Run: headless pygame with SDL's dummy video driver; simulated clock (each Clock.tick advances the game by its frame time, no real sleeping); random seed 0; keys injected as events and as key.get_pressed() state; no mouse input.
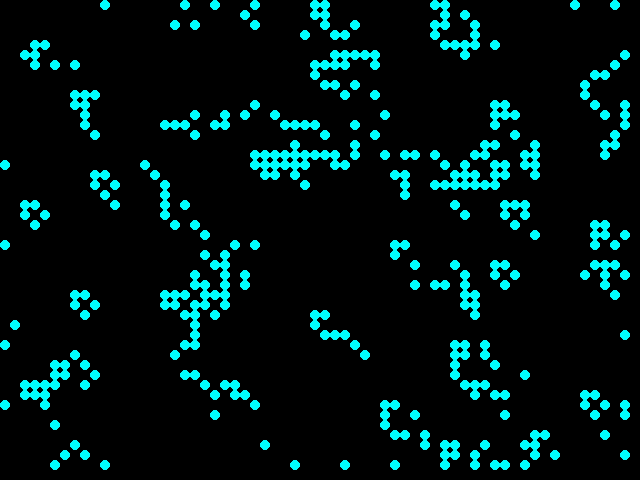
Frame 1 of 4 · flips 1–60 · no input
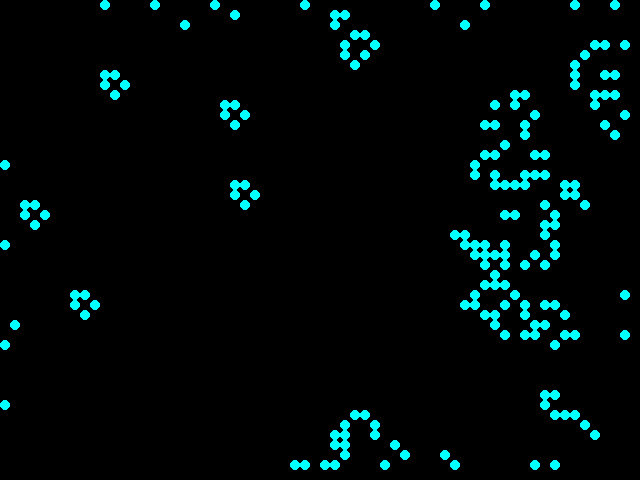
Frame 2 of 4 · flips 61–180 · tapped SPACE, RETURN · held RIGHT (→), D
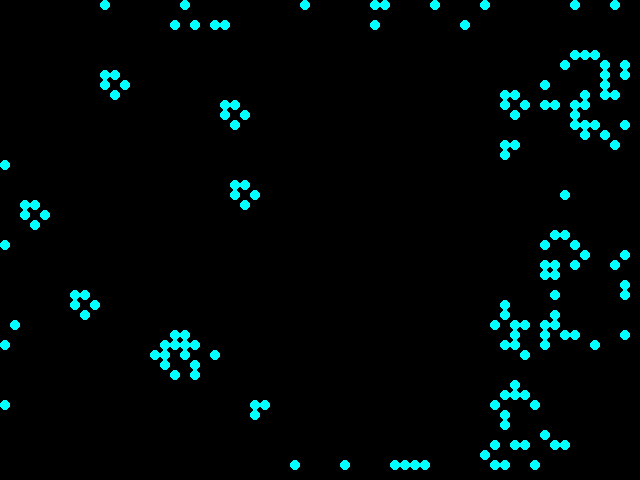
Frame 3 of 4 · flips 181–300 · held DOWN (↓), S
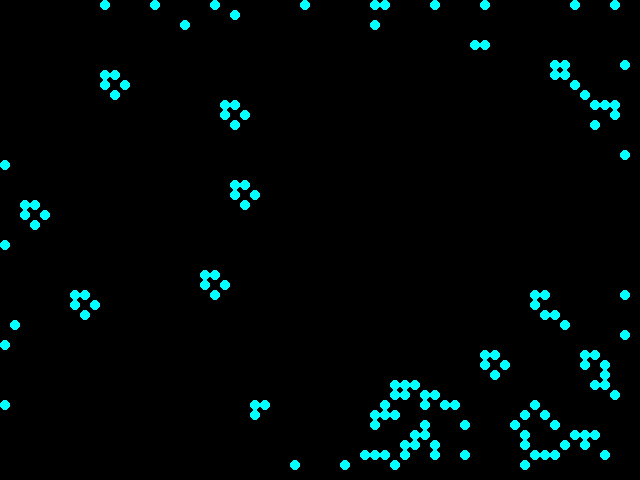
Frame 4 of 4 · flips 301–420 · held LEFT (←), A, UP (↑), W

The pygame program that drew these frames:

import pygame
import sys
import random
import datetime
import time

dead_color = 0, 0, 0
alive_color = 0, 255, 255
board_size = width, height = 640, 480
cell_size = 10
MAX_FPS = 8


class Lifegame:
    def __init__(self):
        pygame.init()
        self.desired_mili_seconds_between_updates = (1.0 / MAX_FPS) * 1000.0
        self.screen = pygame.display.set_mode(board_size)
        pygame.display.set_caption("Game of Life")
        self.last_update_completed = 0 # for frame rate stuff
        self.active_grid = 0 
        self.grids = []
        self.num_cols = width // cell_size
        self.num_rows = height // cell_size
        
        self.init_grids()
        self.clear_screen()
        pygame.display.update() #or pygame.display.flip()
        self.set_grid()


    def init_grids(self):
        def create_grid():
            rows = []
            for row_num in range(self.num_rows):
                list_of_columns = [0] * self.num_cols
                rows.append(list_of_columns)
            return rows
        
        grid1 = create_grid() # for active grid
        grid2 = create_grid() # for deactive grid
        self.grids.append(grid1) 
        self.grids.append(grid2) 

        
    # set_grid(0) # all alive
    # set_grid(1) # all dead
    # set_grid(None) # random
    # set_grid() # random
    def set_grid(self, value=None):
        """
        Examples:
        set_grid(0) # all dead
        set_grid(1) # all alive
        set_grid() # random
        set_grid(None) # random

        :param value:
        :return:
        """
        for r in range(self.num_rows):
            for c in range(self.num_cols):
                if value is None:
                    cell_value = random.randint(0, 1)
                else:
                    cell_value = value
                self.grids[self.active_grid][r][c] = cell_value


    def draw_grid(self):
        self.clear_screen()
        for c in range(self.num_cols):
            for r in range(self.num_rows):
                if self.grids[self.active_grid][r][c] == 1:
                    color = alive_color
                else:
                    color = dead_color
                pygame.draw.circle(self.screen, color, (c * cell_size + (cell_size//2), 
                                                r *cell_size + (cell_size // 2)), cell_size // 2, 0)
        pygame.display.update()  # or pygame.display.flip() but they have diffrence .update() can be faster
        
        
    
    def clear_screen(self):
        self.screen.fill(dead_color)
    

    def get_cell(self, r, c):
        cell_value = 0
        try:
            cell_value = self.grids[self.active_grid][r][c]
        except:
            cell_value = 0
        return cell_value

    
    def check_cell_neighbors(self, row_index, col_index):
        # implement 4 rules, too populated, underpopulated, death, birth
        # self.grids[self.active_grid][r][c]  #current cell
        # Get the number of alive cells surrounding current cell
        # Check all 8 neighbors, add up alive count
        num_alive_neighbors = 0
        num_alive_neighbors += self.get_cell(row_index - 1, col_index - 1)
        num_alive_neighbors += self.get_cell(row_index - 1, col_index - 1)
        num_alive_neighbors += self.get_cell(row_index - 1, col_index)
        num_alive_neighbors += self.get_cell(row_index - 1, col_index + 1)
        num_alive_neighbors += self.get_cell(row_index, col_index - 1)
        num_alive_neighbors += self.get_cell(row_index, col_index + 1)
        num_alive_neighbors += self.get_cell(row_index + 1, col_index - 1)
        num_alive_neighbors += self.get_cell(row_index + 1, col_index)
        num_alive_neighbors += self.get_cell(row_index + 1, col_index + 1)

        if self.grids[self.active_grid][row_index][col_index] == 1: # alive
            if num_alive_neighbors > 3: # Overpopulation
                return 0
            if num_alive_neighbors < 2:  #Underpopulation
                return 0
            if num_alive_neighbors == 2 or num_alive_neighbors == 3:
                return 1
        elif self.grids[self.active_grid][row_index][col_index] == 0: # dead
            if num_alive_neighbors == 3:
                return 1 #come to life  
      
        return self.grids[self.active_grid][row_index][col_index]
    
    
    
    def update_generation(self):
        for r in range(self.num_rows  - 1):
            for c in range(self.num_cols - 1):
                next_gen_state = self.check_cell_neighbors(r, c)
                self.grids[self.inactive_grid()][r][c] = next_gen_state
        self.active_grid = self.inactive_grid()

    def inactive_grid(self):
        return (self.active_grid + 1) % 2



    def handle_events(self):
        for event in pygame.event.get():
        # if event is keypress of "s" then toggle game pause
        # if event is keypress of "r" then randomize grid
        # if event is keypress of "q" then quit  
            if event.type == pygame.QUIT:
                sys.exit()
    

    def cap_frame_rate(self):
            now = pygame.time.get_ticks()
            mili_seconds_since_last_update = now - self.last_update_completed
            time_to_sleep = self.desired_mili_seconds_between_updates - mili_seconds_since_last_update
            if time_to_sleep > 0:
                pygame.time.delay(int(time_to_sleep))
            self.last_update_completed = now
    
    
    def run(self):
        while True:
            self.handle_events()
            self.update_generation()
            self.draw_grid()
            self.cap_frame_rate()
            # =========================
           


if __name__ == "__main__":
    game = Lifegame()
    game.run()
    
